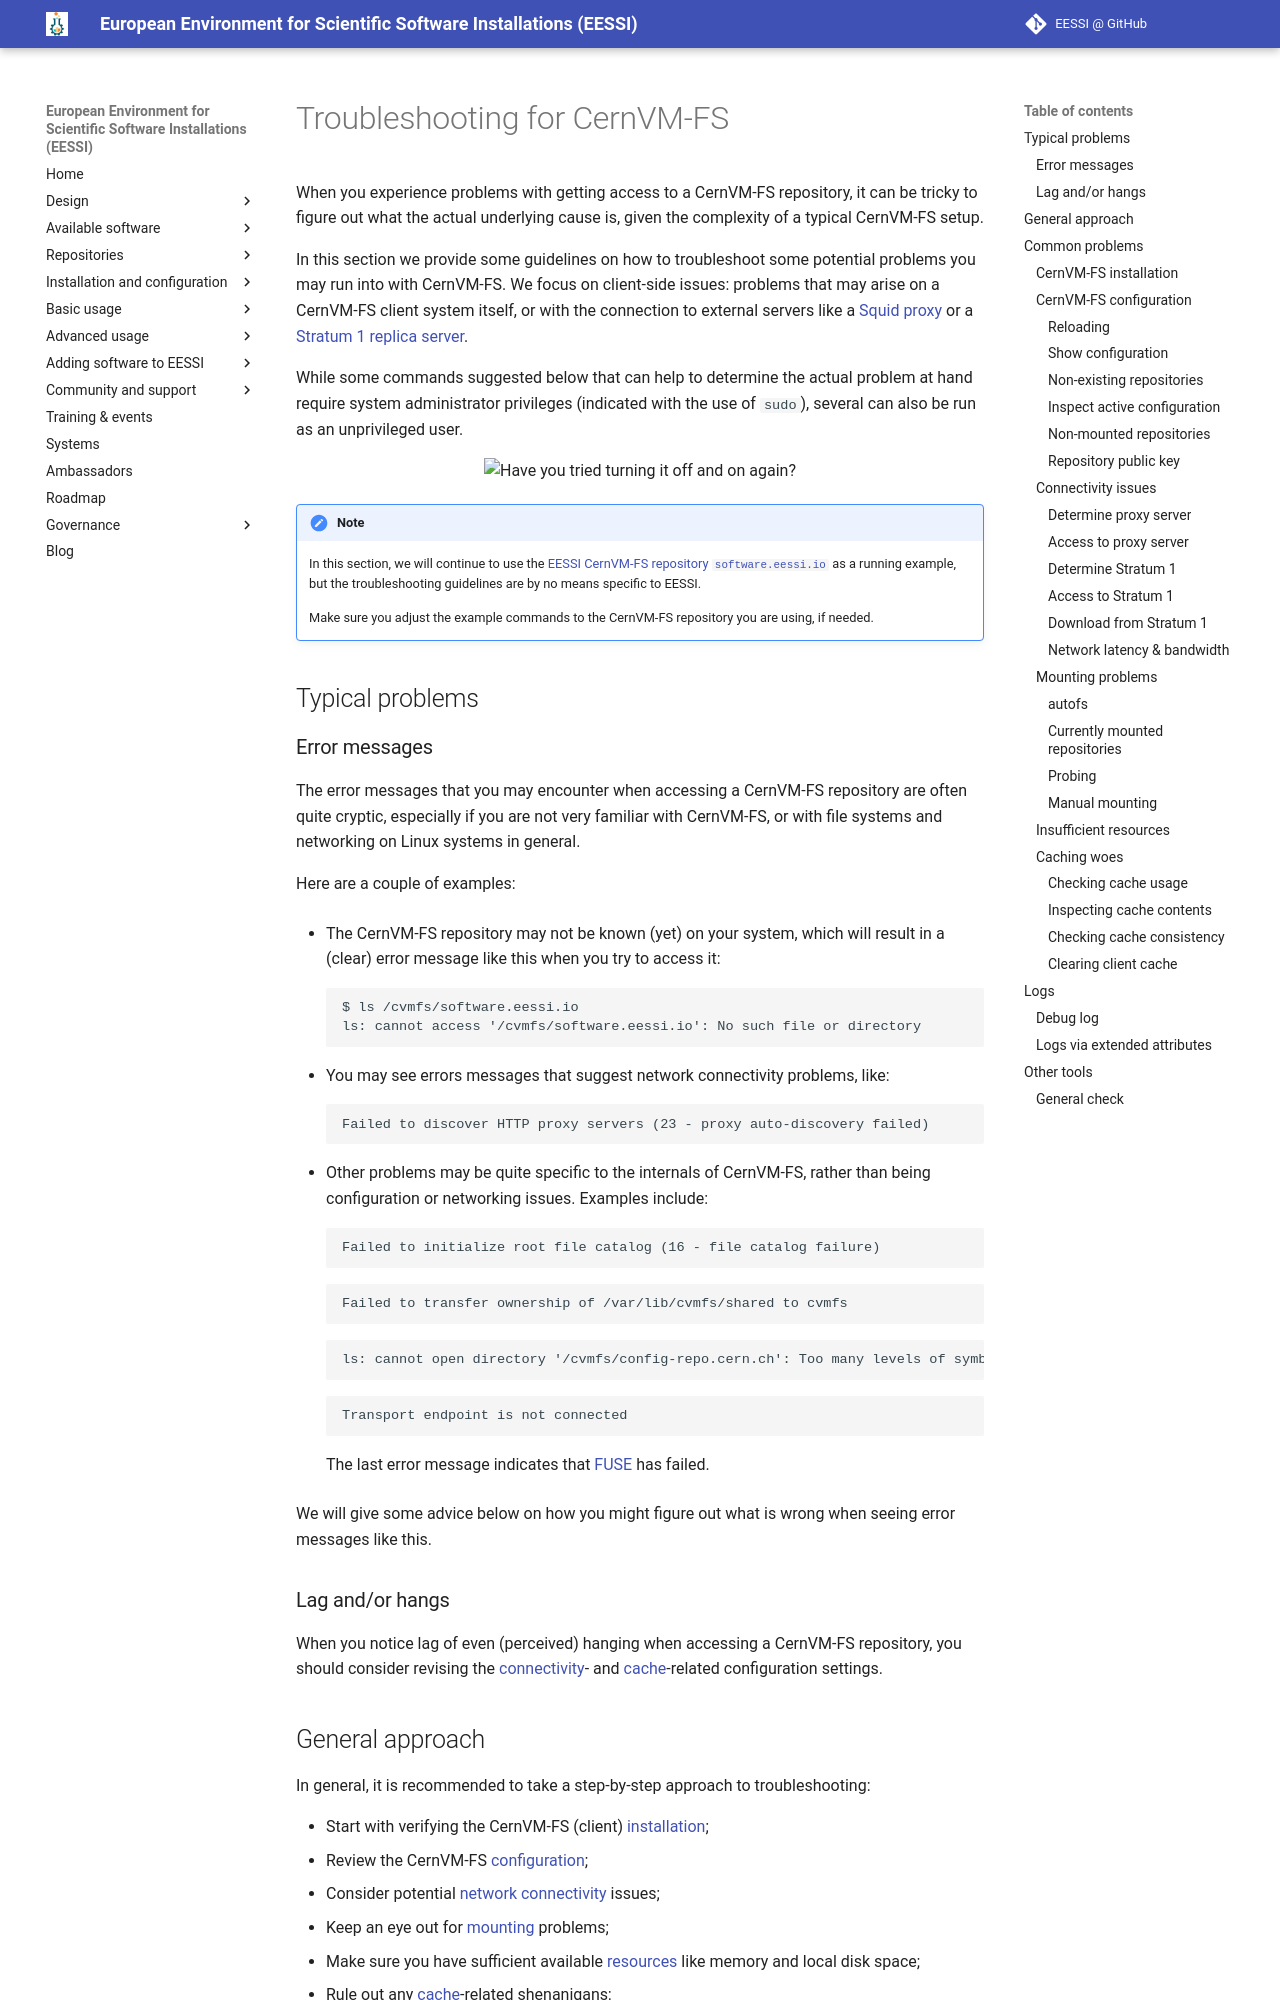

repository: EESSI/docs · page: training-events/2025/tutorial-best-practices-cvmfs-hpc/troubleshooting/index.html · generator: mkdocs

# Troubleshooting for CernVM-FS

When you experience problems with getting access to a CernVM-FS repository,
it can be tricky to figure out what the actual underlying cause is,
given the complexity of a typical CernVM-FS setup.

In this section we provide some guidelines on how to troubleshoot some potential problems
you may run into with CernVM-FS.
We focus on client-side issues: problems that may arise on a CernVM-FS client system itself,
or with the connection to external servers like a [Squid proxy](appendix/terminology.md#proxy)
or a [Stratum 1 replica server](appendix/terminology.md#stratum1).

While some commands suggested below that can help to determine the actual problem at hand
require system administrator privileges (indicated with the use of `sudo`),
several can also be run as an unprivileged user.

<p align="center">
<img src="../img/off_and_on.png" alt="Have you tried turning it off and on again?" width="60%"/></br>
</p>

!!! note

    In this section, we will continue to use the [EESSI CernVM-FS repository `software.eessi.io`](
    eessi/high-level-design.md#filesystem_layer) as a running example, but the troubleshooting guidelines
    are by no means specific to EESSI.

    Make sure you adjust the example commands to the CernVM-FS repository you are using, if needed.


## Typical problems

### Error messages

The error messages that you may encounter when accessing a CernVM-FS repository
are often quite cryptic, especially if you are not very familiar with CernVM-FS, or with
file systems and networking on Linux systems in general.

Here are a couple of examples:

* The CernVM-FS repository may not be known (yet) on your system, which will result
  in a (clear) error message like this when you try to access it:
  ```
  $ ls /cvmfs/software.eessi.io
  ls: cannot access '/cvmfs/software.eessi.io': No such file or directory
  ```
  
* You may see errors messages that suggest network connectivity problems, like:
  ```
  Failed to discover HTTP proxy servers (23 - proxy auto-discovery failed)
  ```

* Other problems may be quite specific to the internals of CernVM-FS,
  rather than being configuration or networking issues. Examples include:
  ```
  Failed to initialize root file catalog (16 - file catalog failure)
  ```
  ```
  Failed to transfer ownership of /var/lib/cvmfs/shared to cvmfs
  ```
  ```
  ls: cannot open directory '/cvmfs/config-repo.cern.ch': Too many levels of symbolic links
  ```
  ```
  Transport endpoint is not connected
  ```
  The last error message indicates that [FUSE](https://www.kernel.org/doc/html/latest/filesystems/fuse.html) has failed.

  We will give some advice below on how you might figure out what is wrong when seeing error messages like this.

### Lag and/or hangs

When you notice lag of even (perceived) hanging when accessing a CernVM-FS repository,
you should consider revising the [connectivity](#connectivity)- and [cache](#caching)-related configuration settings.
